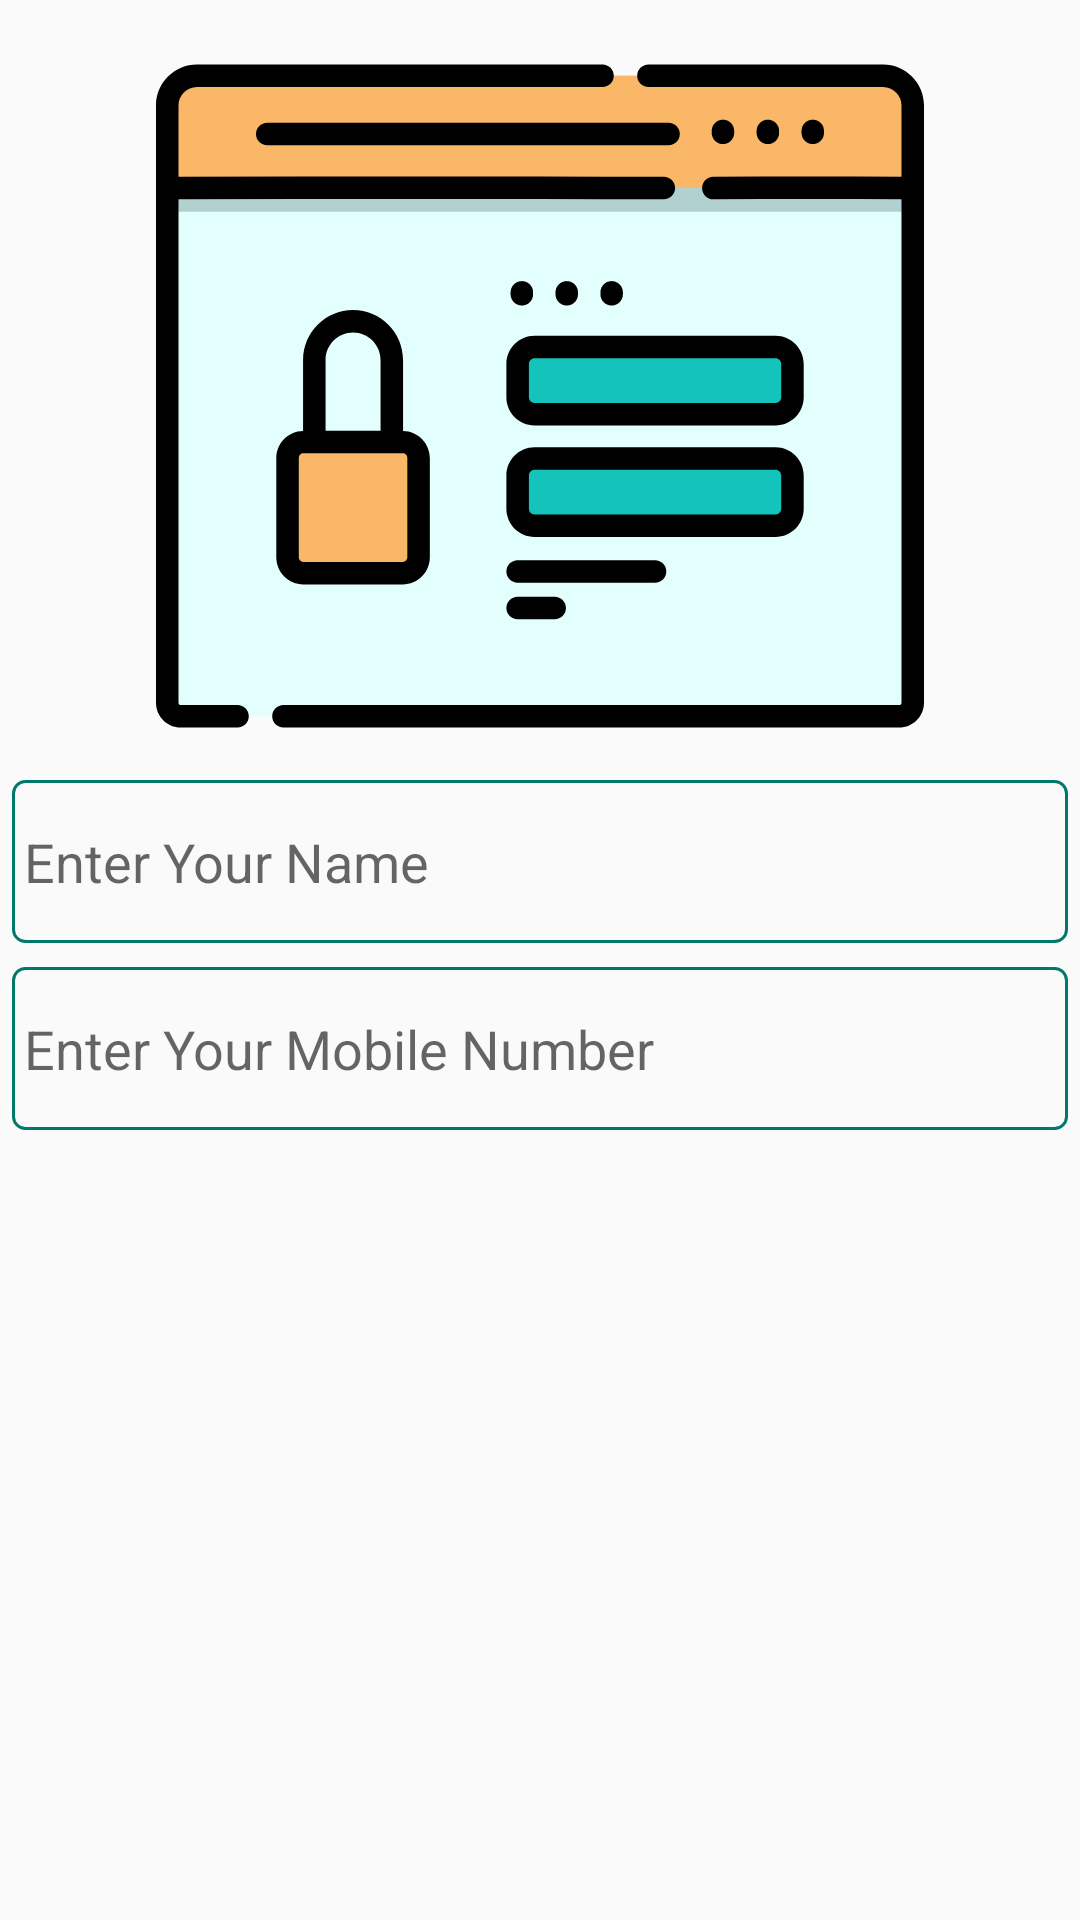

Write the Android layout XML for this screen, with the resource values it uses.
<!-- AndroidManifest.xml: application theme AppTheme -->
<!-- res/layout/activity_setup_account.xml -->
<?xml version="1.0" encoding="utf-8"?>
<android.support.constraint.ConstraintLayout xmlns:android="http://schemas.android.com/apk/res/android"
    xmlns:app="http://schemas.android.com/apk/res-auto"
    xmlns:tools="http://schemas.android.com/tools"
    android:layout_width="match_parent"
    android:layout_height="match_parent"
    tools:context=".SetupAccount">

    <RelativeLayout
        android:orientation="vertical"
        android:layout_width="match_parent"
        android:layout_height="match_parent">

            <LinearLayout
                android:padding="4sp"
                android:orientation="vertical"
                android:gravity="center"
                android:layout_width="match_parent"
                android:layout_height="wrap_content">
                <ImageView
                    android:layout_gravity="center"
                    android:layout_width="256sp"
                    android:layout_height="256sp"
                    android:src="@drawable/password"
                    />
                <EditText
                    android:id="@+id/setupName"
                    android:background="@drawable/input_outline"
                    android:layout_width="match_parent"
                    android:layout_height="wrap_content"
                    android:hint="Enter Your Name"/>
                <EditText
                    android:id="@+id/setupMobile"
                    android:layout_marginTop="8sp"
                    android:layout_width="match_parent"
                    android:layout_height="wrap_content"
                    android:background="@drawable/input_outline"
                    android:hint="Enter Your Mobile Number"
                    />
                <ProgressBar
                    android:id="@+id/loader"
                    android:layout_margin="@dimen/btn_radius"
                    android:layout_width="wrap_content"
                    android:layout_height="wrap_content" />
            </LinearLayout>
        <LinearLayout
            android:visibility="invisible"
            android:layout_width="match_parent"
            android:layout_height="wrap_content"
            android:layout_alignParentBottom="true">
            <Button

                android:id="@+id/setupSave"
                android:layout_width="match_parent"
                android:layout_height="wrap_content"
                android:background="@drawable/btn_accent"
                android:text="Save"
                android:textColor="@android:color/white"
                />
        </LinearLayout>
    </RelativeLayout>

</android.support.constraint.ConstraintLayout>
<!-- resources referenced by this layout -->
<resources>
  <dimen name="btn_radius">4sp</dimen>
  <!-- drawable btn_accent (drawable) -->
  <?xml version="1.0" encoding="utf-8"?>
  <shape xmlns:android="http://schemas.android.com/apk/res/android">
      <solid android:color="@color/colorAccent"></solid>
      <corners android:radius="@dimen/btn_radius"></corners>
  
  </shape>
  <!-- drawable input_outline (drawable) -->
  <?xml version="1.0" encoding="utf-8"?>
  <shape xmlns:android="http://schemas.android.com/apk/res/android">
  
      <stroke android:color="@color/colorPrimaryDark"
          android:dashGap="1sp"
          android:width="1sp"
          ></stroke>
      <corners android:radius="@dimen/btn_radius"></corners>
      <padding android:bottom="15sp" android:top="15sp" android:left="4sp" android:right="4sp"></padding>
  </shape>
  <!-- drawable password: vector/xml drawable (drawable, 6359 chars, omitted) -->
  <style name="AppTheme" parent="Theme.AppCompat.Light.DarkActionBar">
          
          <item name="colorPrimary">@color/colorPrimary</item>
          <item name="colorPrimaryDark">@color/colorPrimaryDark</item>
          <item name="colorAccent">@color/colorAccent</item>
      </style>
  <color name="colorAccent">#FF5722</color>
  <color name="colorPrimaryDark">#00796B</color>
  <color name="colorPrimary">#009688</color>
</resources>
